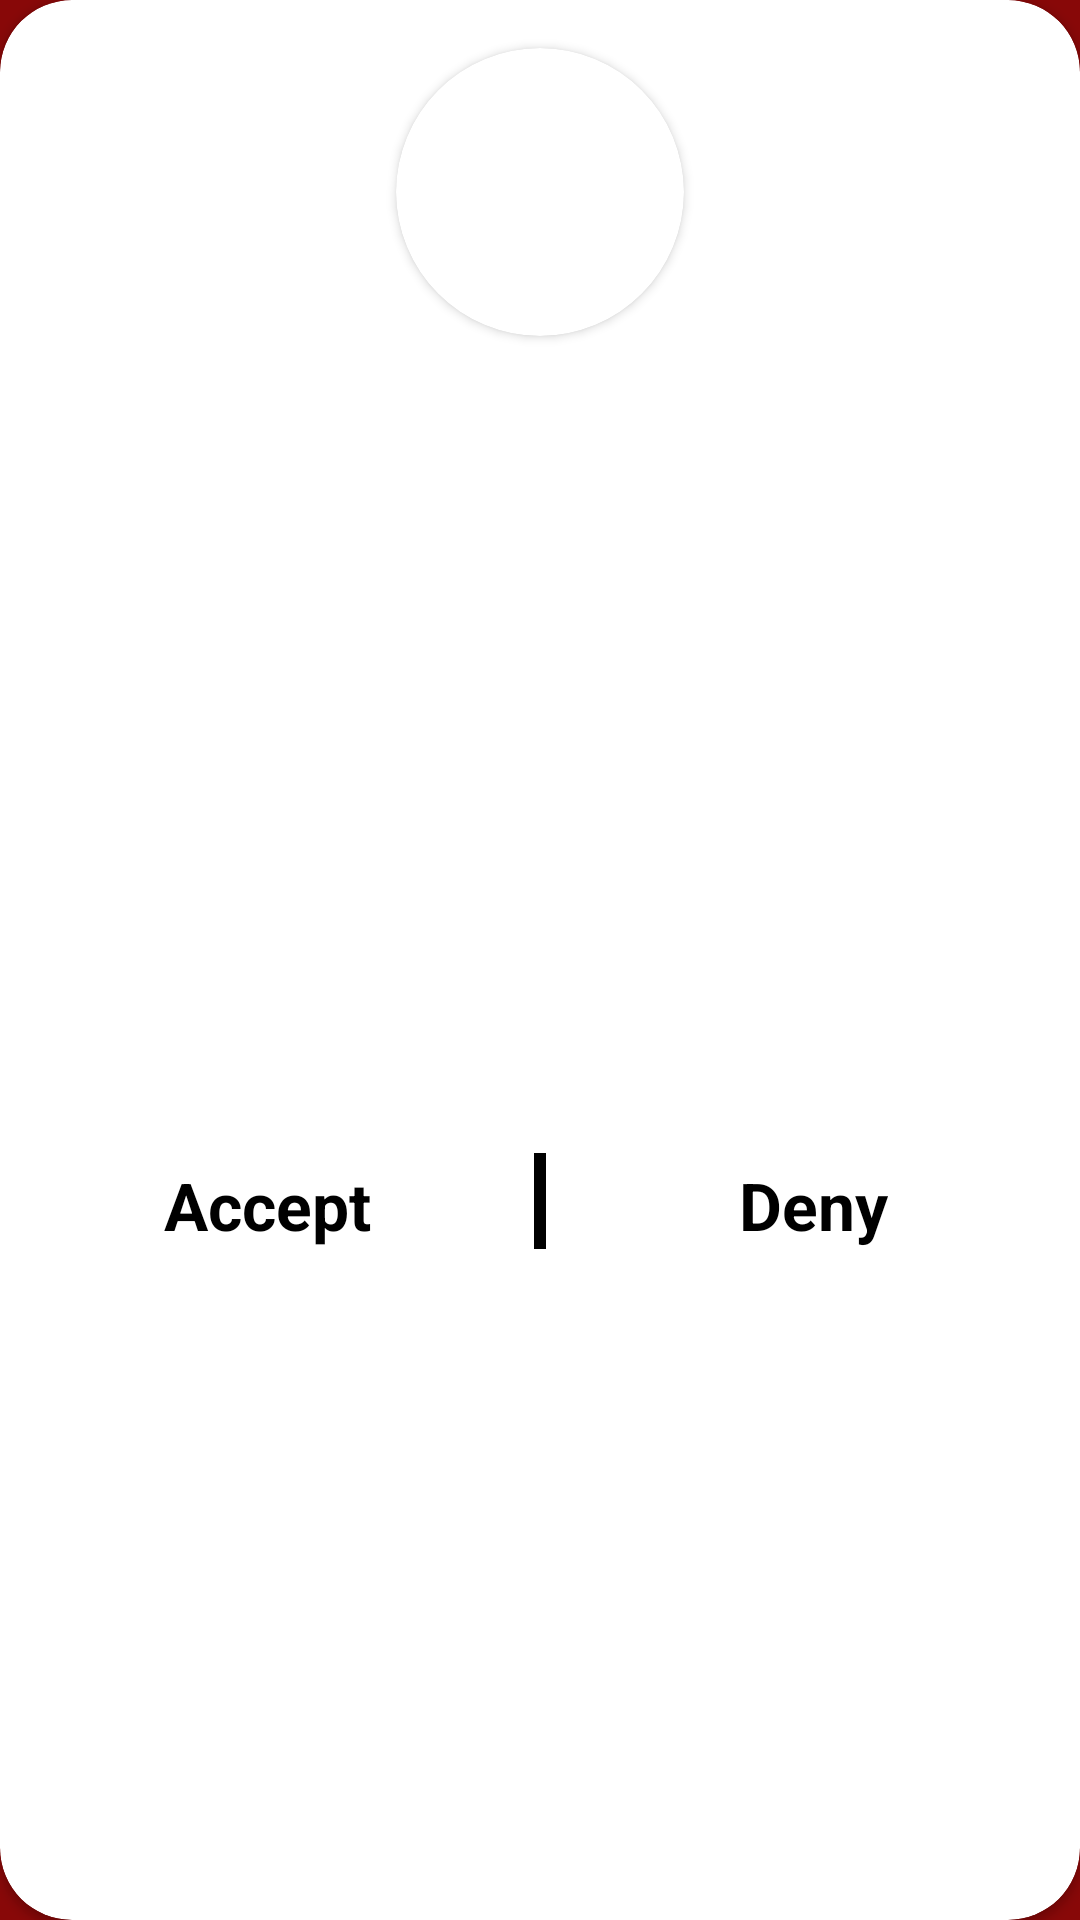

Layout XML and referenced resources for this Android screen:
<!-- AndroidManifest.xml: application theme Theme.BloodPal -->
<!-- res/layout/patient_request_list_item.xml -->
<?xml version="1.0" encoding="utf-8"?>
<androidx.cardview.widget.CardView xmlns:android="http://schemas.android.com/apk/res/android"
    xmlns:app="http://schemas.android.com/apk/res-auto"
    xmlns:tools="http://schemas.android.com/tools"
    android:id="@+id/parent"
    android:layout_width="match_parent"
    android:layout_height="wrap_content"
    android:layout_margin="16dp"
    app:cardCornerRadius="24dp">

    <androidx.constraintlayout.widget.ConstraintLayout
        android:layout_width="match_parent"
        android:layout_height="match_parent">

        <androidx.cardview.widget.CardView
            android:id="@+id/profile_cv"
            android:layout_width="96dp"
            android:layout_height="96dp"
            android:layout_marginTop="16dp"
            app:cardCornerRadius="48dp"
            app:layout_constraintEnd_toEndOf="parent"
            app:layout_constraintStart_toStartOf="parent"
            app:layout_constraintTop_toTopOf="parent">

            <ImageView
                android:id="@+id/profile_iv"
                android:layout_width="match_parent"
                android:layout_height="match_parent"
                android:scaleType="centerCrop"
                tools:src="@tools:sample/avatars" />

        </androidx.cardview.widget.CardView>


        <TextView
            android:id="@+id/health_status_tv"
            android:layout_width="240dp"
            android:layout_height="wrap_content"
            android:layout_marginTop="8dp"
            android:layout_marginBottom="16dp"
            android:fontFamily="@font/adamina"
            android:gravity="center"
            android:textColor="@color/black"
            android:textSize="24sp"
            app:layout_constraintEnd_toEndOf="@id/profile_cv"
            app:layout_constraintStart_toStartOf="@id/profile_cv"
            app:layout_constraintTop_toBottomOf="@id/profile_cv"
            tools:text="Emergency - Cancer" />

        <TextView
            android:id="@+id/accept_tv"
            android:layout_width="wrap_content"
            android:layout_height="wrap_content"
            android:text="Accept"
            android:textColor="@color/black"
            android:textSize="22sp"
            android:textStyle="bold"
            app:layout_constraintBottom_toBottomOf="@id/view"
            app:layout_constraintEnd_toStartOf="@id/view"
            app:layout_constraintStart_toStartOf="parent" />

        <View
            android:id="@+id/view"
            android:layout_width="4dp"
            android:layout_height="32dp"
            android:layout_marginTop="32dp"
            android:layout_marginBottom="24dp"
            android:background="@color/black"
            app:layout_constraintBottom_toBottomOf="parent"
            app:layout_constraintEnd_toEndOf="parent"
            app:layout_constraintStart_toStartOf="parent"
            app:layout_constraintTop_toBottomOf="@id/health_status_tv" />

        <TextView
            android:id="@+id/deny_tv"
            android:layout_width="wrap_content"
            android:layout_height="wrap_content"
            android:text="Deny"
            android:textColor="@color/black"
            android:textSize="22sp"
            android:textStyle="bold"
            app:layout_constraintBottom_toBottomOf="@id/view"
            app:layout_constraintEnd_toEndOf="parent"
            app:layout_constraintStart_toEndOf="@id/view" />

    </androidx.constraintlayout.widget.ConstraintLayout>

</androidx.cardview.widget.CardView>
<!-- resources referenced by this layout -->
<resources>
  <color name="black">#FF000000</color>
  <style name="Theme.BloodPal" parent="Theme.MaterialComponents.DayNight.NoActionBar">
          
          <item name="colorPrimary">@color/purple_500</item>
          <item name="colorPrimaryVariant">@color/blood</item>
          <item name="colorOnPrimary">@color/white</item>
          
          <item name="colorSecondary">@color/teal_200</item>
          <item name="colorSecondaryVariant">@color/teal_700</item>
          <item name="colorOnSecondary">@color/black</item>
          
          <item name="android:statusBarColor" tools:targetApi="l">?attr/colorPrimaryVariant</item>
          
          <item name="android:windowBackground">@color/blood</item>
          <item name="android:popupMenuStyle">@style/PopupMenu</item>
      </style>
  <color name="purple_500">@color/blood</color>
  <color name="blood">#880808</color>
  <color name="white">#FFFFFFFF</color>
  <color name="teal_200">@color/blood</color>
  <color name="teal_700">@color/blood</color>
  <style name="PopupMenu" parent="@android:style/Widget.PopupMenu">
          <item name="android:popupBackground">@color/pink</item>
      </style>
  <color name="pink">#CE8282</color>
</resources>
